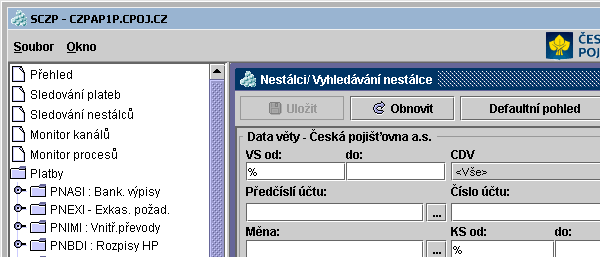
Task: RPA - Vaclav Hlavacek
Workflow: 07 Prace v Excelu APO - nestalci

Step 1 [try]: Attach Window 'java.exe SCZP' on the element in window 'SCZP*' (java.exe)

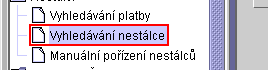
Step 2 [try]: click on the label 'Vyhledávání nestálce' in window 'SCZP*' (java.exe)

Step 3: click on the push button 'Reset' in window 'SCZP*' (java.exe) (no picture)

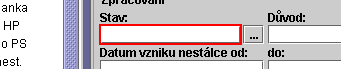
Step 4 [try]: type "99" into the text

Step 5: click on the push button '. . .' (no picture)

Step 6: type "["Nstav99_APO_1_report" + today.ToString("yyyyMMdd") + "(" + CZP3_IntIndexPocetSouboru.ToString + ").csv"]" into the text 'Jméno souboru' in window 'Zadejte jméno souboru' (java.exe) (no picture)

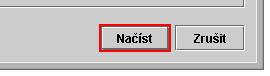
Step 7: click on the push button 'Načíst' in window 'Zadejte jméno souboru' (java.exe)

Step 8: click on the push button 'Vyhledat' (no picture)

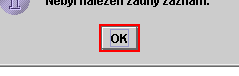
Step 9: find the push button in window 'Info' (java.exe)

Step 10 [then]: click on the push button in window 'Info' (java.exe) (same screen as step 9)

Step 11: click on the push button 'Reset' (no picture)

Step 12 [else]: click on the push button 'Zpracovat vše' (no picture)

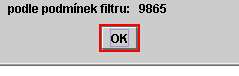
Step 13: click on the push button in window 'Info' (java.exe)

Step 14: click on the push button (no picture)

Step 15: type a value into the push button (no picture)

Step 16 [then]: click on the push button in window 'Info' (java.exe) (same screen as step 9)

Step 17: click on the push button 'Reset' in window 'SCZP*' (java.exe) (no picture)

Step 18 [else]: click on the push button 'Zpracovat vše' (no picture)

Step 19: click on the push button in window 'Info' (java.exe) (same screen as step 13)

Step 20: click on the push button in window 'SCZP*' (java.exe) (no picture)

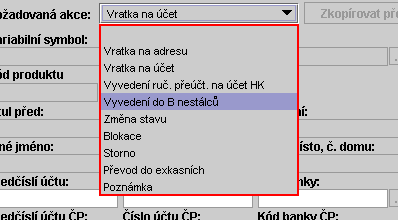
Step 21: select " Vyvedení do B nestálců" in the list in window 'SCZP*' (java.exe)

Step 22: click on the push button in window 'SCZP*' (java.exe) (no picture)

Step 23: type a value into the push button in window 'SCZP*' (java.exe) (no picture)

Step 24: click on the push button in window 'SCZP*' (java.exe) (no picture)

Step 25: type a value into the push button in window 'SCZP*' (java.exe) (no picture)

Step 26: click on the push button in window 'SCZP*' (java.exe) (no picture)

Step 27: type a value into the push button in window 'SCZP*' (java.exe) (no picture)

Step 28: click on the push button in window 'SCZP*' (java.exe) (no picture)

Step 29: type a value into the push button in window 'SCZP*' (java.exe) (no picture)

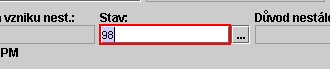
Step 30: click on the text

Step 31: type "98" into the text (same screen as step 30)

Step 32: click on the text (no picture)

Step 33: type "robot-opakovaná platba" into the text (no picture)

Step 34 [try]: find 'java.exe  Upozornění' (no picture) (repeated 2 times)

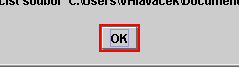
Step 36 [then]: click on the push button in window 'Upozornění' (java.exe)

Step 37: click on the push button 'Reset' (no picture)

Step 38 [try]: type "99" into the text (same screen as step 4)

Step 39: click on the push button '. . .' (no picture)

Step 40: type "["Nstav99_APO_1_report" + today.ToString("yyyyMMdd") + "(" + CZP3_IntIndexPocetSouboru.ToString + ")"]" into the text 'Jméno souboru' in window 'Zadejte jméno souboru' (java.exe) (no picture)

Step 41: click on the push button 'Načíst' in window 'Zadejte jméno souboru' (java.exe) (same screen as step 7)

Step 42: click on the push button 'Vyhledat' (no picture)

Step 43: find 'java.exe  Upozornění' (no picture)

Step 44 [then]: click on the push button in window 'Upozornění' (java.exe) (same screen as step 36)
